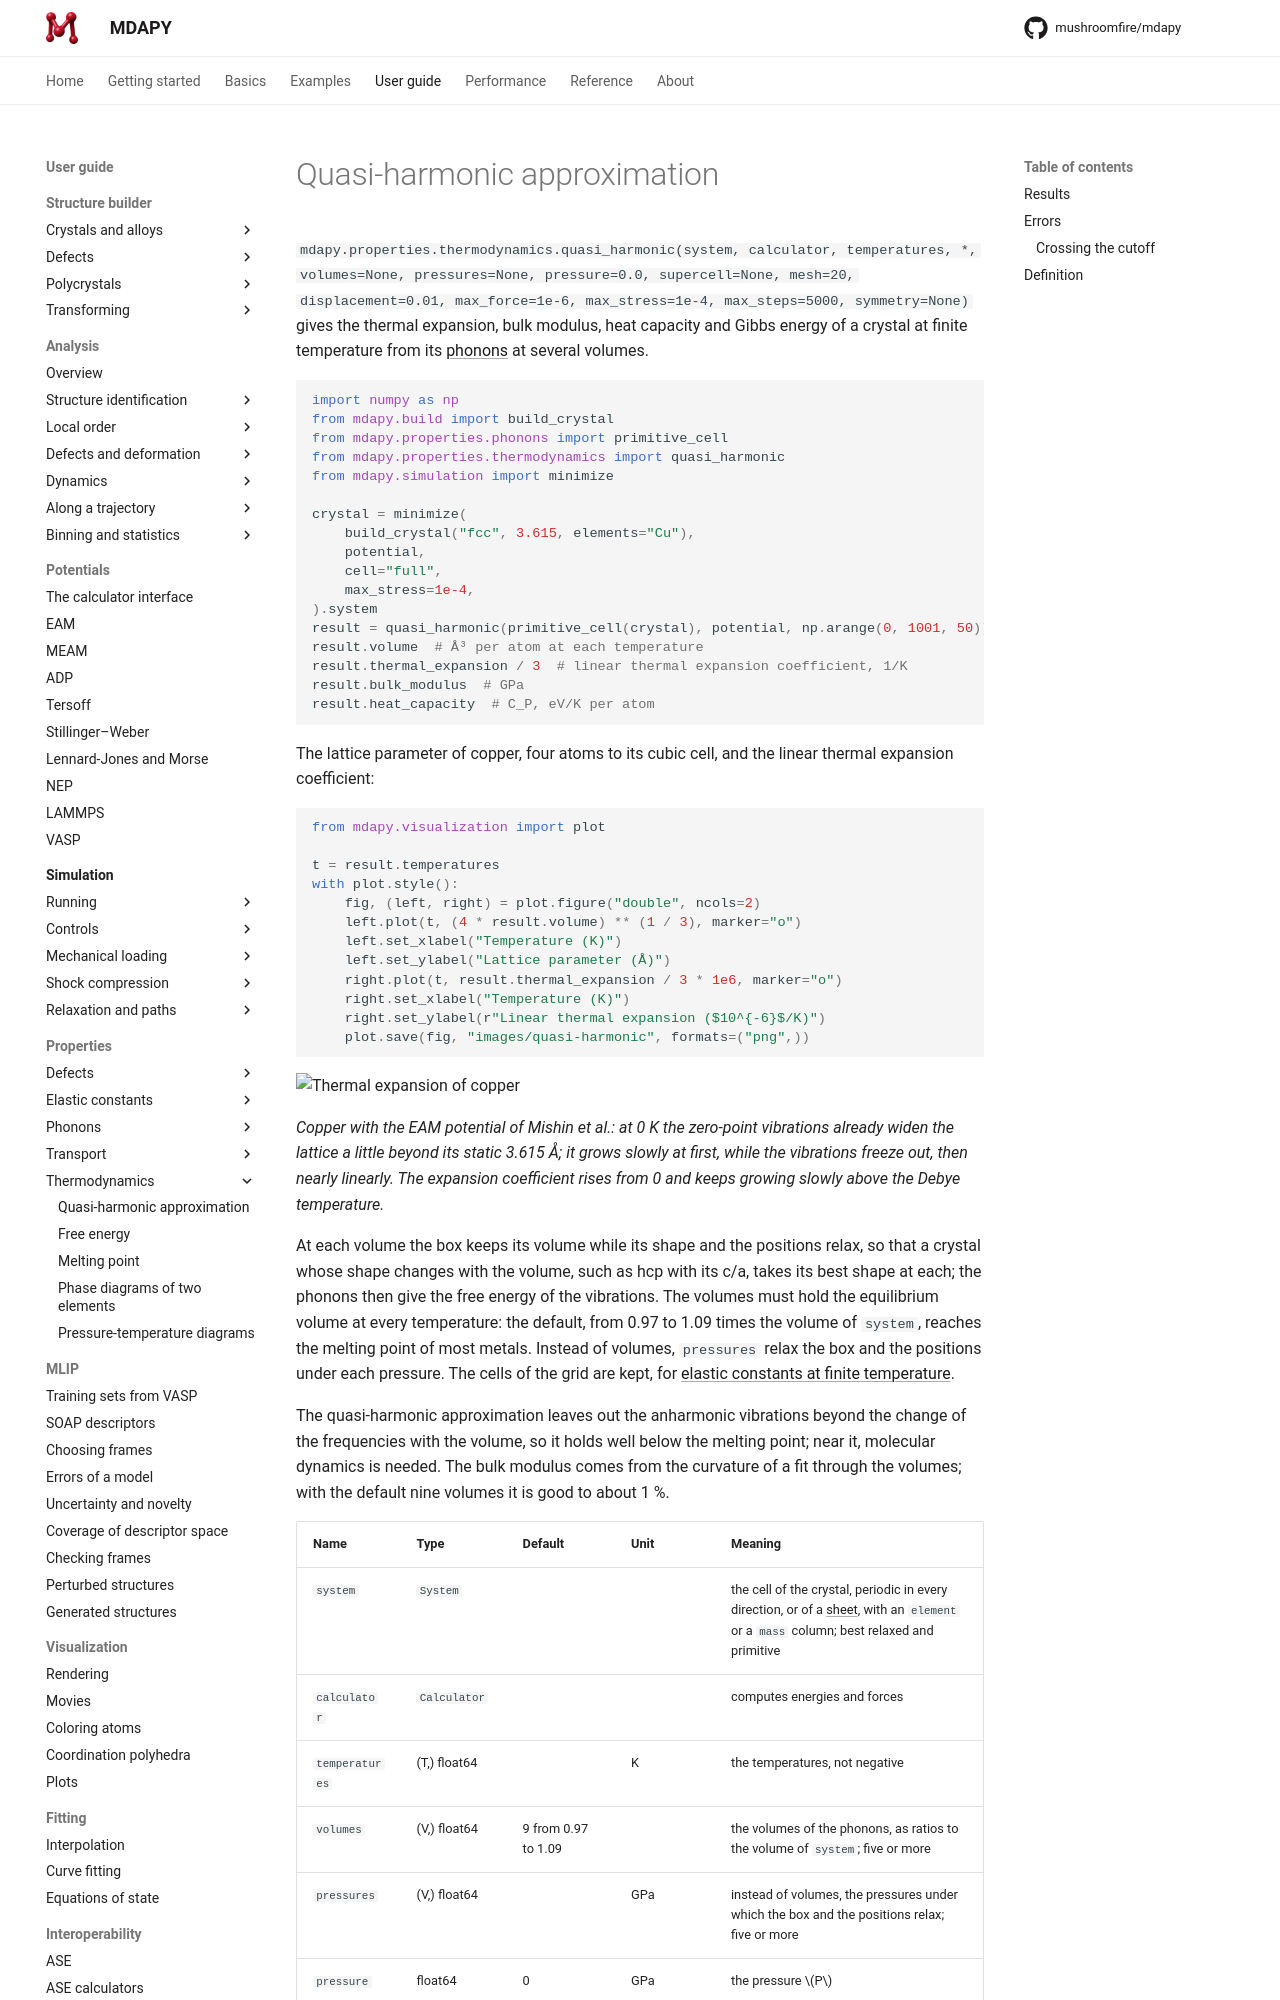

repository: mushroomfire/mdapy · page: 2.2/user-guide/properties/quasi-harmonic/index.html · generator: mkdocs

# Quasi-harmonic approximation

`mdapy.properties.thermodynamics.quasi_harmonic(system, calculator, temperatures, *,
volumes=None, pressures=None, pressure=0.0, supercell=None, mesh=20,
displacement=0.01, max_force=1e-6, max_stress=1e-4, max_steps=5000, symmetry=None)` gives the thermal expansion, bulk modulus,
heat capacity and Gibbs energy of a crystal at finite temperature from its
[phonons](phonons.md) at several volumes.

<!-- skip-test -->
```python
import numpy as np
from mdapy.build import build_crystal
from mdapy.properties.phonons import primitive_cell
from mdapy.properties.thermodynamics import quasi_harmonic
from mdapy.simulation import minimize

crystal = minimize(
    build_crystal("fcc", 3.615, elements="Cu"),
    potential,
    cell="full",
    max_stress=1e-4,
).system
result = quasi_harmonic(primitive_cell(crystal), potential, np.arange(0, 1001, 50))
result.volume  # Å³ per atom at each temperature
result.thermal_expansion / 3  # linear thermal expansion coefficient, 1/K
result.bulk_modulus  # GPa
result.heat_capacity  # C_P, eV/K per atom
```

The lattice parameter of copper, four atoms to its cubic cell, and the
linear thermal expansion coefficient:

<!-- skip-test -->
```python
from mdapy.visualization import plot

t = result.temperatures
with plot.style():
    fig, (left, right) = plot.figure("double", ncols=2)
    left.plot(t, (4 * result.volume) ** (1 / 3), marker="o")
    left.set_xlabel("Temperature (K)")
    left.set_ylabel("Lattice parameter (Å)")
    right.plot(t, result.thermal_expansion / 3 * 1e6, marker="o")
    right.set_xlabel("Temperature (K)")
    right.set_ylabel(r"Linear thermal expansion ($10^{-6}$/K)")
    plot.save(fig, "images/quasi-harmonic", formats=("png",))
```

![Thermal expansion of copper](images/quasi-harmonic.png)

*Copper with the EAM potential of Mishin et al.: at 0 K the zero-point
vibrations already widen the lattice a little beyond its static 3.615 Å;
it grows slowly at first, while the vibrations freeze out, then nearly
linearly. The expansion coefficient rises from 0 and keeps growing slowly
above the Debye temperature.*

At each volume the box keeps its volume while its shape and the positions
relax, so that a crystal whose shape changes with the volume, such as hcp
with its c/a, takes its best shape at each; the phonons then give the free
energy of the vibrations. The volumes must hold the equilibrium volume at
every temperature: the default, from 0.97 to 1.09 times the volume of
`system`, reaches the melting point of most metals. Instead of volumes,
`pressures` relax the box and the positions under each pressure. The cells
of the grid are kept, for [elastic constants at finite
temperature](thermal-elastic.md).

The quasi-harmonic approximation leaves out the anharmonic vibrations
beyond the change of the frequencies with the volume, so it holds well
below the melting point; near it, molecular dynamics is needed. The bulk
modulus comes from the curvature of a fit through the volumes; with the
default nine volumes it is good to about 1 %.
